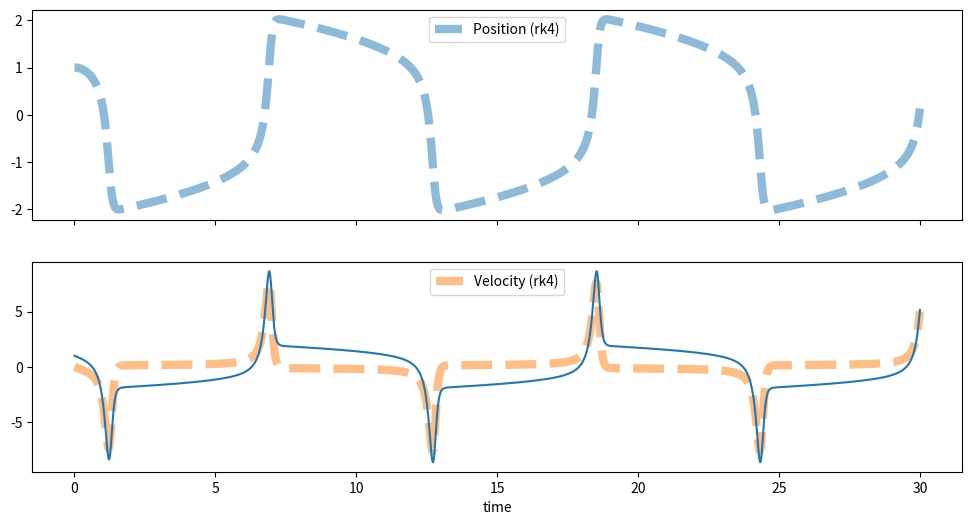

Write the Python code that produced this figure.
# %%

import numpy as np
import numpy.linalg as la
from matplotlib import pyplot as plt

# %%


class ExplicitRungeKutta:
    """
    Initialize this class by giving the number of stages s, the Runge-Kutta matrix,
    which must be a s by s numpy array, with zeros filling the unneeded entries,
    and two arrays of coefficients, c and b, of length s.
    It yields an object capable of solving an IVP using an RK method with the
    given parameters. To solve such an IVP, use the method `solve`.
    """

    def __init__(self, s: int, A: np.array, c: np.array, b: np.array):
        self.s = s
        self.A = A
        self.c = c
        self.b = b
        # self.ks = lambda f, t, y, h: self.yield_ks(f, t, y, h)

    def yield_ks(self, f, t_n, y_n, h):
        dim = len(y_n)
        # print(dim)
        ks = np.zeros((dim, self.s))
        # print(ks[:, 0])
        ks[:, 0] = f(
            t_n + self.c[0] * h, y_n + h * np.sum(ks[:, :0] * self.A[0][:1], axis=1)
        )
        for s in range(1, self.s):
            # print(ks[:, :s], self.A[s][:s])
            ks[:, s] = f(
                t_n + self.c[s] * h,
                y_n + h * np.sum(ks[:, :s] * self.A[s][:s], axis=1),
            )
        return ks

    def y(self, f, t_n, y_n, h):
        ks = self.yield_ks(f, t_n, y_n, h)
        return y_n + h * np.sum(self.b * ks, axis=1)

    def solve(self, f, t0, tf, y0, h):
        """
        Use this method to solve an IVP.

        Args:
            f (function): the function f(t, y)
            t0 (float): the initial point of the solution's interval
            tf (float): the endpoint of the solution's interval
            y0 (float): the value of y(t) at t0
            h (float): the size of the step to be used

        Returns:
            (ts, ys) (tuple): returns a tuple of numpy arrays,
            the first entry being the array of t_n's and the second
            the array of the corresponding y_n's.

        """
        ys = [y0]
        interval = np.arange(t0, tf, h)

        y = lambda t_n, y_n: self.y(f, t_n, y_n, h)

        for t_n in interval[1:]:
            ys.append(y(t_n, ys[-1]))

        return interval, np.array(ys)


class RK4(ExplicitRungeKutta):
    """
    Initializes the general class `ExplicitRungeKutta` with the parameters for
    the classic RK4 method. No arguments are needed.
    """

    def __init__(self):
        super().__init__(
            s=4,
            A=np.array([[0, 0, 0, 0], [0.5, 0, 0, 0], [0, 0.5, 0, 0], [0, 0, 1, 0]]),
            c=np.array([0, 0.5, 0.5, 1]),
            b=np.array([1 / 6, 1 / 3, 1 / 3, 1 / 6]),
        )


# %%


def F(t, y):

    ϵ = 5
    du1 = y[1]
    du2 = -(ϵ * (y[0] ** 2 - 1) * y[1] + y[0])
    return np.array([du1, du2])

    # Running a small integration


y0 = np.array([1, 0])  # initialize oscillator at x = -5, with 0 velocity.
t0 = 0
tf = 30
h = 0.01
rk4 = RK4()
# %%
ts, ys = rk4.solve(F, t0, tf, y0, h)
# Running a small integration
# %%


fig, ax = plt.subplots(2, 1, figsize=(12, 6), sharex=True)
ax[0].plot(ts, ys[:, 0], color="C0", lw=6, ls="--", label="Position (rk4)", alpha=0.5)

ax[1].plot(ts, ys[:, 1], color="C1", lw=6, alpha=0.5, ls="--", label="Velocity (rk4)")

ax[0].legend(loc="upper center")
ax[1].legend(loc="upper center")
ax[-1].set_xlabel("time")

fig
# %%
ts[-1], ys[-1]
# %%
def original_eq(ys):
    return ys[:, 0] + ys[:, 1]


plt.plot(ts, original_eq(ys))
# %%
